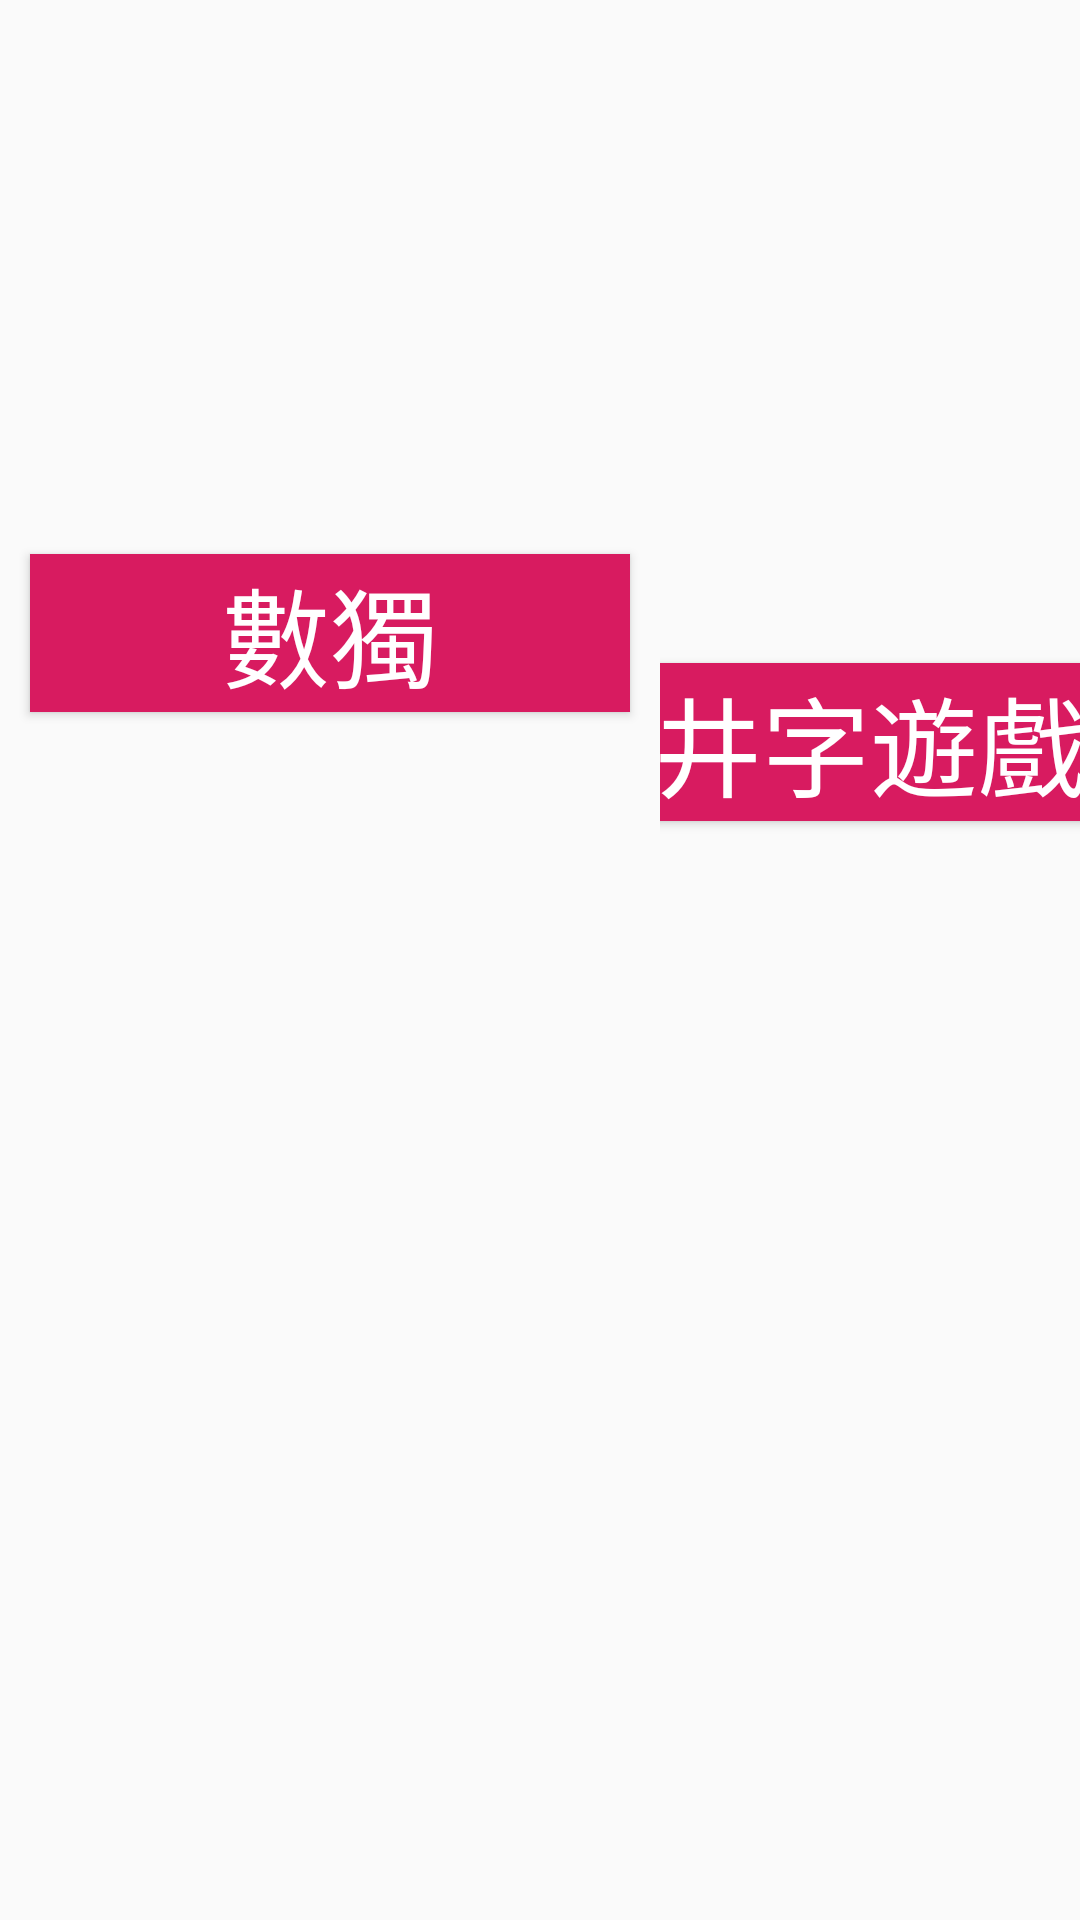

The Android layout XML behind this screen, and the referenced resources:
<!-- AndroidManifest.xml: application theme AppTheme -->
<!-- res/layout/index.xml -->
<?xml version="1.0" encoding="utf-8"?>
<androidx.constraintlayout.widget.ConstraintLayout xmlns:android="http://schemas.android.com/apk/res/android"
    xmlns:app="http://schemas.android.com/apk/res-auto"
    xmlns:tools="http://schemas.android.com/tools"
    android:layout_width="match_parent"
    android:layout_height="match_parent"
    tools:context=".MainActivity">
    <LinearLayout
        android:layout_width="match_parent"
        android:layout_height="match_parent"
        android:gravity="center"
        android:orientation="horizontal">
        <LinearLayout
            android:layout_width="wrap_content"
            android:layout_height="match_parent"
            android:gravity="center"
            android:orientation="vertical">
            <Button
                android:layout_height="wrap_content"
                android:id="@+id/SudokuBtn"
                android:text="@string/SudokuBtn"
                style="@style/BtnText"
                />
            <Button
                android:layout_height="wrap_content"
                android:id="@+id/sudokuStart"
                style="@style/InvistBtn"
                android:text="開始"/>
            <Button
                android:layout_height="wrap_content"
                android:id="@+id/sudokuStart2"
                style="@style/InvistBtn"
                android:text="網路題目"/>
            <Button
                android:layout_height="wrap_content"
                android:id="@+id/sudokuRecord"
                style="@style/InvistBtn"
                android:text="紀錄"/>
        </LinearLayout>
        <LinearLayout
            android:layout_width="wrap_content"
            android:layout_height="match_parent"
            android:gravity="center"
            android:orientation="vertical">
            <Button
                android:id="@+id/TictocBtn"
                android:layout_height="wrap_content"
                android:text="井字遊戲"
                style="@style/BtnText"/>
            <Button
                android:layout_height="wrap_content"
                android:id="@+id/TictocP1Btn"
                android:text="@string/TictocBtn"
                style="@style/InvistBtn"
                />
            <Button
                android:layout_height="wrap_content"
                android:id="@+id/TictocP2Btn"
                android:text="@string/Tictoc2Btn"
                style="@style/InvistBtn"
                />
        </LinearLayout>

    </LinearLayout>

</androidx.constraintlayout.widget.ConstraintLayout>
<!-- resources referenced by this layout -->
<resources>
  <string name="SudokuBtn">數獨</string>
  <string name="Tictoc2Btn">井字遊戲2P</string>
  <string name="TictocBtn">井字遊戲1P</string>
  <style name="BtnText">
          <item name="android:layout_width">200dp</item>
          <item name="android:layout_margin">10dp</item>
          <item name="android:textSize">36dp</item>
          <item name="android:background">@color/colorAccent</item>
          <item name="android:textColor">@color/white</item>
      </style>
  <style name="InvistBtn">
          <item name="android:layout_width">200dp</item>
          <item name="android:layout_margin">10dp</item>
          <item name="android:textSize">36dp</item>
          <item name="android:background">@color/colorAccent</item>
          <item name="android:textColor">@color/white</item>
          <item name="android:visibility">invisible</item>
      </style>
  <style name="AppTheme" parent="Theme.AppCompat.Light.DarkActionBar">
          
          <item name="colorPrimary">@color/colorPrimary</item>
          <item name="colorPrimaryDark">@color/colorPrimaryDark</item>
          <item name="colorAccent">@color/colorAccent</item>
          <item name="android:titleMarginBottom">20dp</item>
      </style>
  <color name="colorAccent">#D81B60</color>
  <color name="white">#ffffff</color>
  <color name="colorPrimary">#008577</color>
  <color name="colorPrimaryDark">#00574B</color>
</resources>
